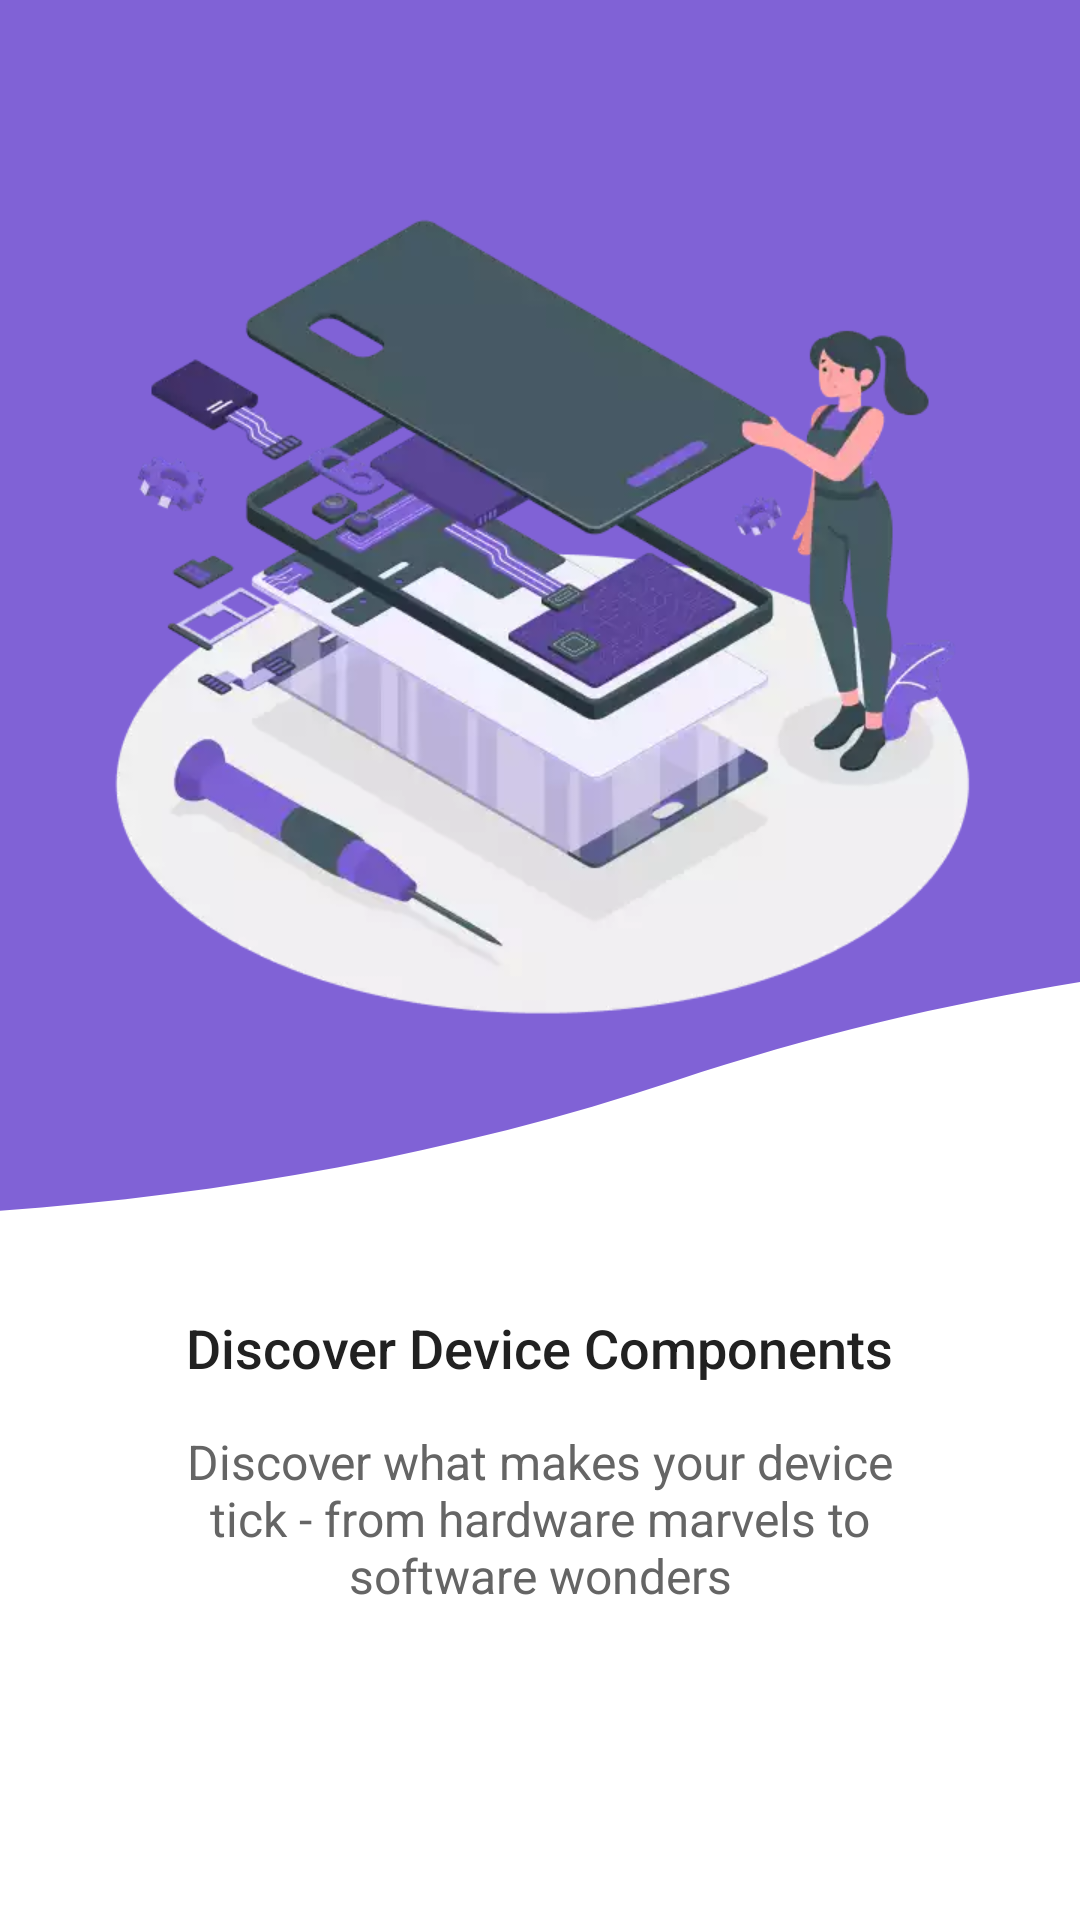

Layout XML and referenced resources for this Android screen:
<!-- AndroidManifest.xml: application theme Theme.DeviceInfo -->
<!-- res/layout/intro_screen_2.xml -->
<?xml version="1.0" encoding="utf-8"?>
<LinearLayout xmlns:android="http://schemas.android.com/apk/res/android"
    xmlns:tools="http://schemas.android.com/tools"
    android:layout_width="match_parent"
    android:layout_height="match_parent"
    android:background="@color/backgroundColor"
    android:orientation="vertical"
    tools:ignore="ContentDescription">


    <LinearLayout
        android:layout_width="match_parent"
        android:layout_height="0dp"
        android:layout_weight="3.5"
        android:background="@drawable/intro_background_2"
        android:gravity="center"
        android:orientation="vertical">


        <ImageView
            android:layout_width="300dp"
            android:layout_height="300dp"
            android:layout_gravity="center"
            android:src="@drawable/img_intro_2" />


    </LinearLayout>


    <LinearLayout
        android:layout_width="match_parent"
        android:layout_height="0dp"
        android:layout_weight="2"
        android:orientation="vertical">


        <TextView
            android:layout_width="wrap_content"
            android:layout_height="wrap_content"
            android:layout_gravity="center"
            android:layout_marginTop="30dp"
            android:layout_marginBottom="15dp"
            android:fontFamily="sans-serif-medium"
            android:gravity="center"
            android:text="@string/intro_title_2"
            android:textColor="@color/textColor"
            android:textSize="18sp" />

        <TextView
            android:layout_width="wrap_content"
            android:layout_height="wrap_content"
            android:layout_gravity="center"
            android:layout_marginStart="60dp"
            android:layout_marginEnd="60dp"
            android:gravity="center"
            android:text="@string/intro_sub_title_2"
            android:textColor="@color/textColorSecondary"
            android:textSize="16sp" />


    </LinearLayout>


</LinearLayout>
<!-- resources referenced by this layout -->
<resources>
  <color name="backgroundColor">#FFFFFF</color>
  <color name="textColor">#212121</color>
  <color name="textColorSecondary">#656565</color>
  <!-- drawable img_intro_2: webp bitmap (drawable, 22488 bytes) -->
  <!-- drawable intro_background_2 (drawable) -->
  <vector xmlns:android="http://schemas.android.com/apk/res/android"
      android:width="364dp"
      android:height="447dp"
      android:viewportWidth="364"
      android:viewportHeight="447">
      <path
          android:fillColor="#FF8062D6"
          android:pathData="M228 395.5c-255.2 92.4-535.33 38.5-643.5 0V-45h1297v440.5C770 357 483.2 303.1 228 395.5Z"/>
  </vector>
  <string name="intro_sub_title_2">Discover what makes your device tick - from hardware marvels to software wonders</string>
  <string name="intro_title_2">Discover Device Components</string>
  <style name="Theme.DeviceInfo" parent="Theme.MaterialComponents.DayNight.NoActionBar">
          <item name="colorPrimary">@color/colorPrimary</item>
          <item name="colorAccent">@color/colorAccent</item>
          <item name="android:textColor">@color/textColor</item>
          <item name="android:textColorHint">@color/textColorSecondary</item>
          <item name="backgroundColor">@color/backgroundColor</item>
          <item name="android:statusBarColor">@color/backgroundColor</item>
          <item name="android:windowLightStatusBar">true</item>
  
      </style>
  <color name="colorPrimary">#8062D6</color>
  <color name="colorAccent">#8062D6</color>
</resources>
